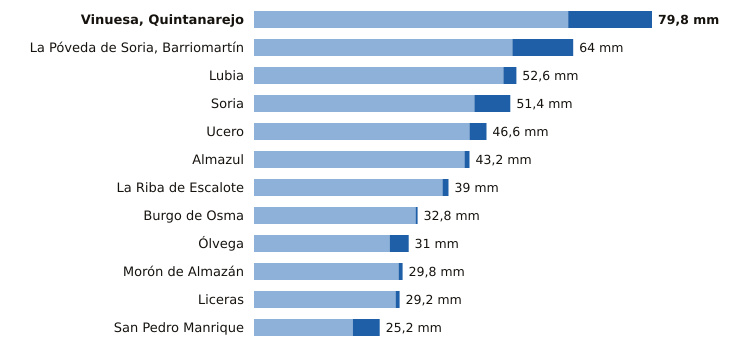

The table this chart was drawn from, first rows:
estacion, provincia, indicativo, mm_6_dias_anteriores, mm_hoy, mm_7_dias, horas_de_hoy
Vinuesa, Quintanarejo, Soria, 2005Y, 63.0, 16.8, 79.8, 6
La Póveda de Soria, Barriomartín, Soria, 2017Y, 51.8, 12.2, 64.0, 4
Lubia, Soria, 2044B, 50.0, 2.6, 52.6, 6
Soria, Soria, 2030, 44.2, 7.2, 51.4, 6
Ucero, Soria, 2084Y, 43.2, 3.4, 46.6, 6
Almazul, Soria, 9352A, 42.2, 1.0, 43.2, 2
La Riba de Escalote, Soria, 2059B, 37.8, 1.2, 39.0, 3
Burgo de Osma, Soria, 2092, 32.4, 0.4, 32.8, 2
Ólvega, Soria, 2296A, 27.2, 3.8, 31.0, 5
Morón de Almazán, Soria, 2048A, 29.0, 0.8, 29.8, 5
Liceras, Soria, 2096B, 28.4, 0.8, 29.2, 3
San Pedro Manrique, Soria, 9287A, 19.8, 5.4, 25.2, 5
